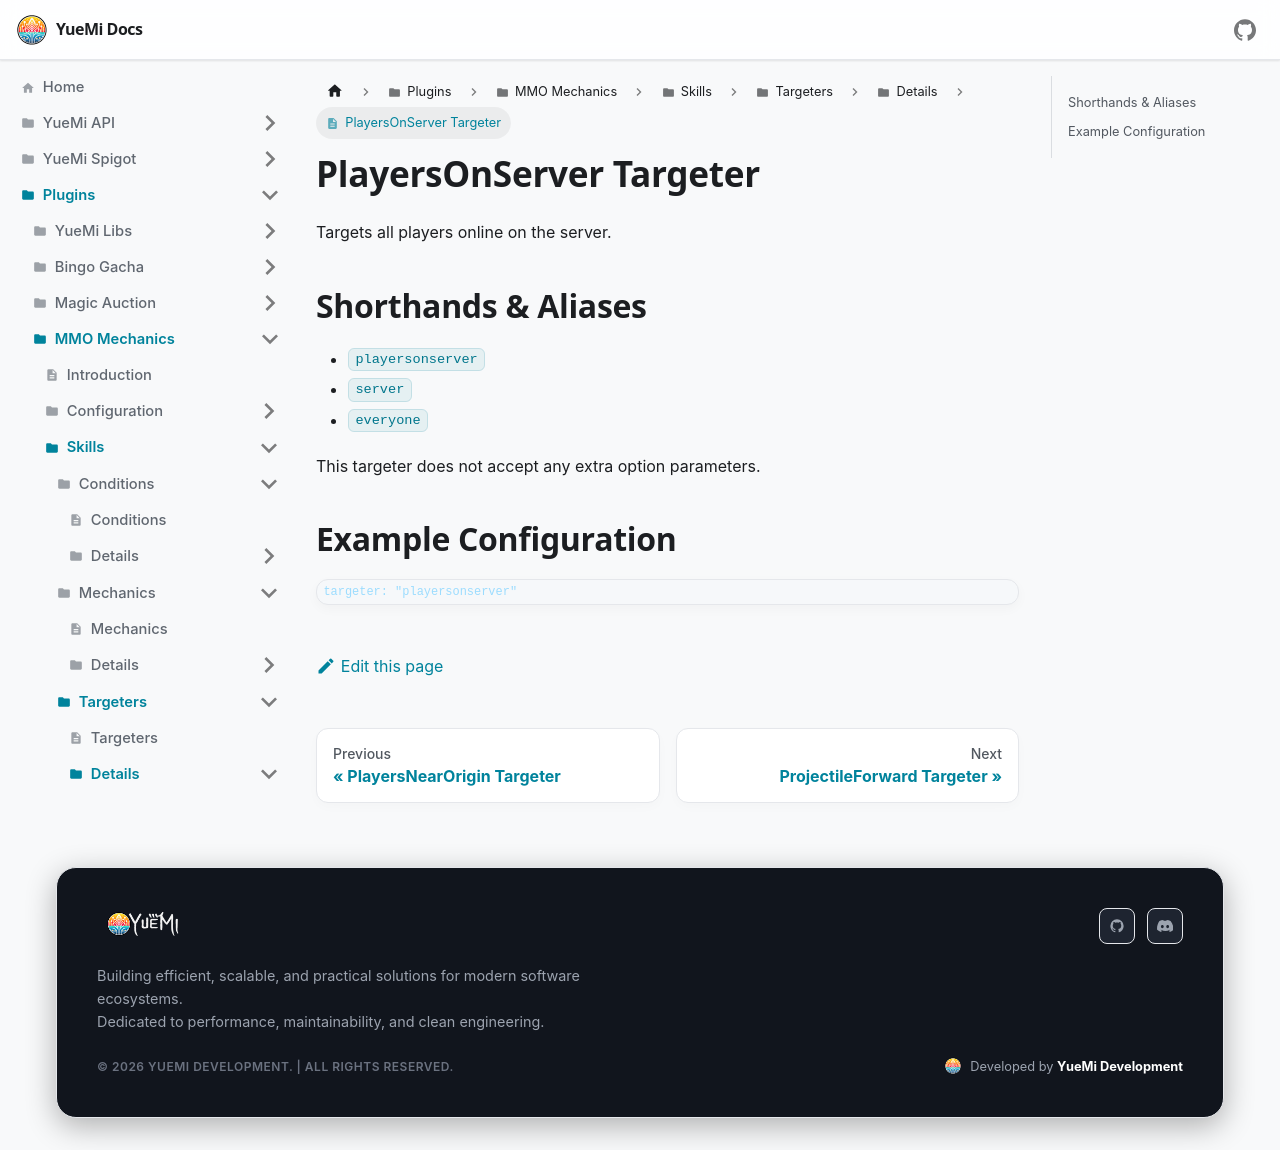

repository: YueMi-Development/YueMi-Docs · page: Plugins/MMO-Mechanics/skills/targeters/details/playersonserver/index.html · generator: docusaurus

# PlayersOnServer Targeter

Targets all players online on the server.

## Shorthands & Aliases

- `playersonserver`
- `server`
- `everyone`

This targeter does not accept any extra option parameters.

## Example Configuration

```json5
targeter: "playersonserver"
```
